Run: headless pygame with SDL's dummy video driver; simulated clock (each Clock.tick advances the game by its frame time, no real sleeping); random seed 0; keys injected as events and as key.get_pressed() state; no mouse input.
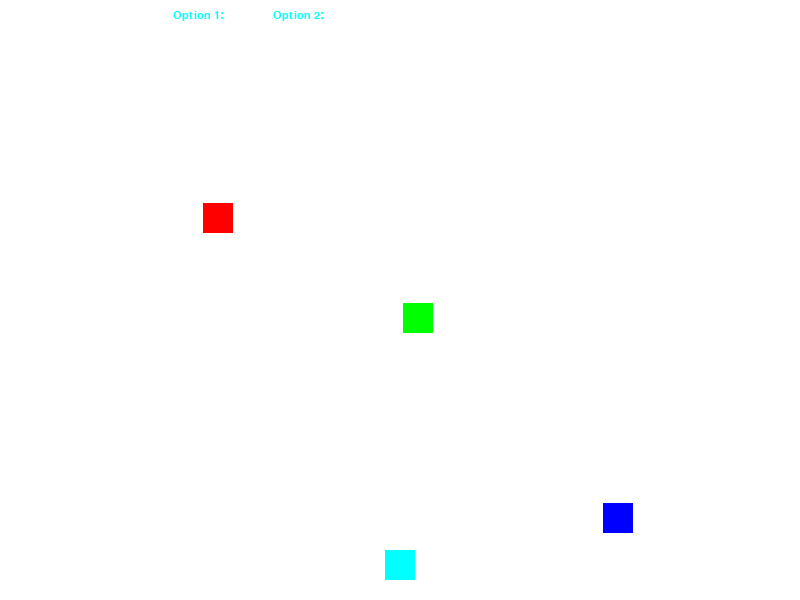
Frame 1 of 4 · flips 1–60 · no input
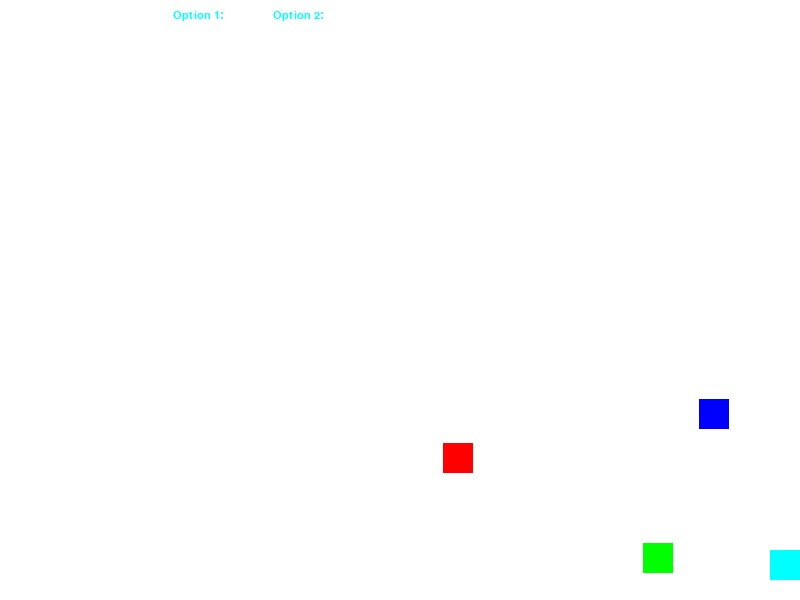
Frame 2 of 4 · flips 61–180 · tapped SPACE, RETURN · held RIGHT (→), D
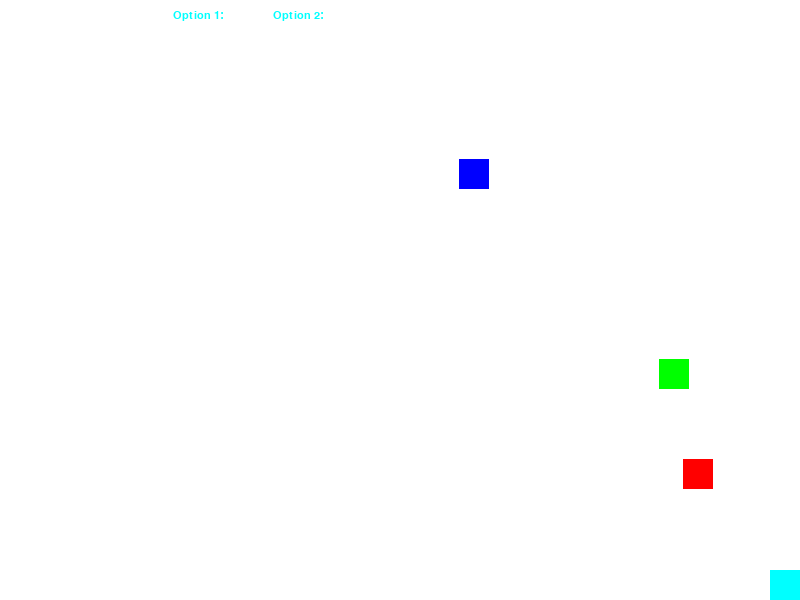
Frame 3 of 4 · flips 181–300 · held DOWN (↓), S
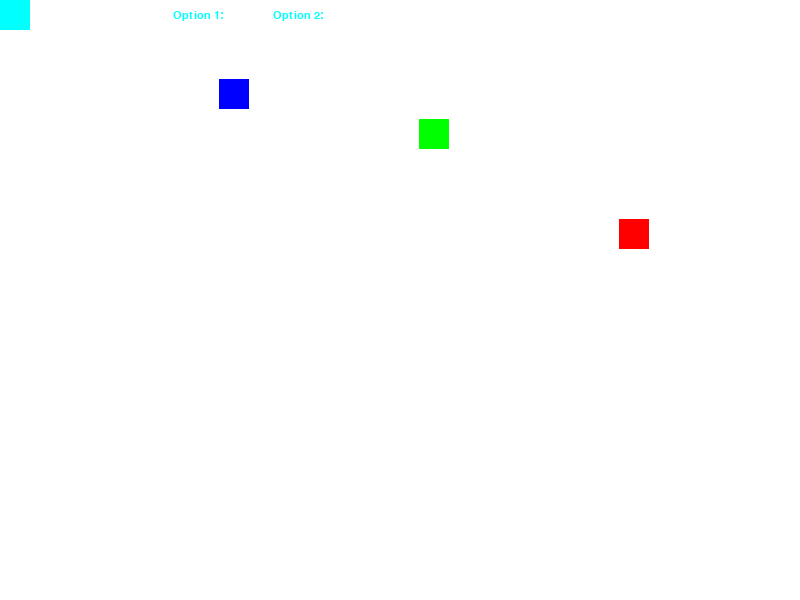
Frame 4 of 4 · flips 301–420 · held LEFT (←), A, UP (↑), W

The pygame program that drew these frames:

import pygame, sys, os


# Initialize Pygame
pygame.init()
pygame.mixer.init()

game_dir = os.path.dirname(__file__)
assets_dir = os.path.join(game_dir, "assets")
img_dir = os.path.join(assets_dir, "images")

# Set up the display
winWidth = 800
winHeight = 600
FPS = 30

#variables
WHITE = (255, 255, 255)
CYAN = (0, 255, 255)
RED = (255, 0, 0)

screen = pygame.display.set_mode((winWidth, winHeight))
pygame.display.set_caption("Pygame Window")
clock = pygame.time.Clock()

#player sprite 
class Player(pygame.sprite.Sprite):

    def __init__(self):
        pygame.sprite.Sprite.__init__(self)
        self.image = pygame.Surface((30,30))
        self.image.fill(CYAN)
        self.rect = self.image.get_rect()
        self.rect.centerx = winWidth / 2
        self.rect.bottom = winHeight - 20
        self.speed_x = 0
    
    def update(self):
        self.speed_x = 0
        self.speed_y = 0
        key_state = pygame.key.get_pressed()
        if key_state[pygame.K_LEFT]:
            self.speed_x = -5
        if key_state[pygame.K_RIGHT]:
            self.speed_x = 5
        if key_state[pygame.K_UP]:
            self.speed_y = -5
        if key_state[pygame.K_DOWN]:
            self.speed_y= 5

        self.rect.centerx += self.speed_x
        self.rect.centery += self.speed_y

        if self.rect.right > winWidth: 
            self.rect.right = winWidth 
        if self.rect.left < 0:
            self.rect.left = 0
        if self.rect.top < 0:
            self.rect.top = 0
        if self.rect.bottom > winHeight:
            self.rect.bottom = winHeight
    
    def fire(self):
        projectile = Projectile(self.rect.centerx, self.rect.top)
        game_sprites.add(projectile)
        projectiles = pygame.sprite.Group()

    

class Projectile(pygame.sprite.Sprite):

    def __init__(self, x, y):
        pygame.sprite.Sprite.__init__(self)
        self.image = pygame.Surface((5,10))
        self.image.fill(RED)
        self.rect = self.image.get_rect()
        #weapon fired from front (top) of player sprite...
        self.rect.bottom = y
        self.rect.centerx = x
        #speed of projectile up the screen 
        self.speed_y = -10
    
    def update(self):
        #update y relative to speed of projectile on y-axis
        self.rect.y += self.speed_y
        #remove from game window - if it goes beyond bounding for y-axis at top...
        if self.rect.bottom < 0:
            self.kill()
    
class NPC(pygame.sprite.Sprite):

    def __init__(self, x, y, color=(CYAN)):
        pygame.sprite.Sprite.__init__(self)
        self.image = pygame.Surface((30,30))
        self.image.fill(color)
        self.rect = self.image.get_rect()
        self.rect.centerx = x
        self.rect.centery = y
        self.speed_x = 2
        self.speed_y = 2
    
    def update(self):
        self.rect.x += self.speed_x
        if self.rect.right > winWidth or self.rect.left < 0:
            self.speed_x = -self.speed_x

        self.rect.y += self.speed_y
        if self.rect.bottom > winHeight or self.rect.top < 0:
            self.speed_y = -self.speed_y

#define game quit and program exit
def gameExit():
    pygame.quit()
    sys.exit()

def textRender(surface, text, size, x, y):
    font = pygame.font.Font(font_match, size)
    text_surface = font.render(text, True, CYAN)
    text_rect = text_surface.get_rect()
    text_rect.midtop = (x, y)
    surface.blit(text_surface, text_rect)
     
game_sprites = pygame.sprite.Group()
projectiles = pygame.sprite.Group()
player = Player()
game_sprites.add(player)
font_match = pygame.font.match_font('arial')
# Create a group for NPCs
npcs = pygame.sprite.Group()

# Add NPCs to the group
npc1 = NPC(100, 100, color=(255, 0, 0))  # Red NPC
npc2 = NPC(300, 200, color=(0, 255, 0))  # Green NPC
npc3 = NPC(500, 400, color=(0, 0, 255))  # Blue NPC

npcs.add(npc1, npc2, npc3)


player_choices = {
    "option_1" : 0, 
    "option_2" : 0
}

# Main game loop
running = True
while running:
    #monitor fps and keep game running at set speed
    clock.tick(FPS)
    #'processing' inputs (events)
    for event in pygame.event.get():
        #check keyboard event -- keydown
        if event.type == pygame.KEYDOWN:
                
            #check for ESCAPE key to extit the game
            if event.key == pygame.K_ESCAPE:
                gameExit()
            
            if event.key == pygame.K_SPACE:
                player.fire()
            
            #option one has been chosen 
            if event.key == pygame.KSCAN_1:
                #change later
                player_choices["option_1"]  += 1
            
            if event.key == pygame.KSCAN_2:
                #change later
                player_choices["option_2"] += 1

    
                
    
    #'updating' the game

    #'rendering' to the window
    # Fill the screen with a color (e.g., white)
    screen.fill(WHITE)
    game_sprites.draw(screen)
    npcs.draw(screen)
    textRender(screen, str("Option 1: "), 16, winWidth / 4, 10)
    textRender(screen, str("Option 2: "), 16, winWidth /4 + 100,10 )

    # Update the display
    pygame.display.flip()

    player.update()
    game_sprites.update()
    projectiles.update()
    npcs.update()

# Quit Pygame
pygame.quit()
